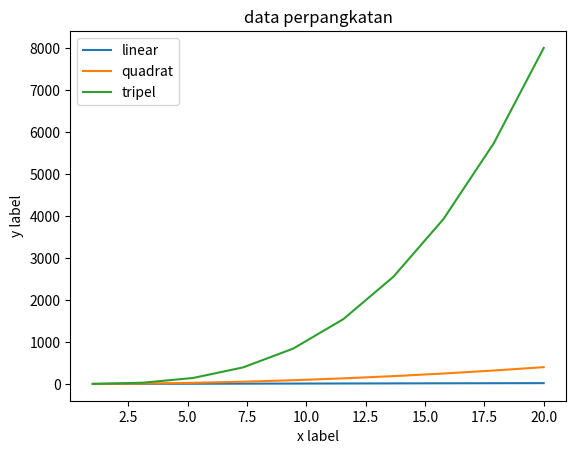

Generate this figure with matplotlib:
import numpy as np
import matplotlib.pyplot as plt

# data

x = np.linspace(1,20,10)

# ada 2 cara pendekatan dalam visualisasi data 

# 1 pendekatan oo style







# 2 pendekatan plot style

print(x)

plt.plot(x,x, label = 'linear')
plt.plot(x , x**2, label = 'quadrat')
plt.plot(x, x**3, label = 'tripel')

plt.xlabel('x label')
plt.ylabel('y label')
plt.title('data perpangkatan')
plt.legend()
plt.show()
